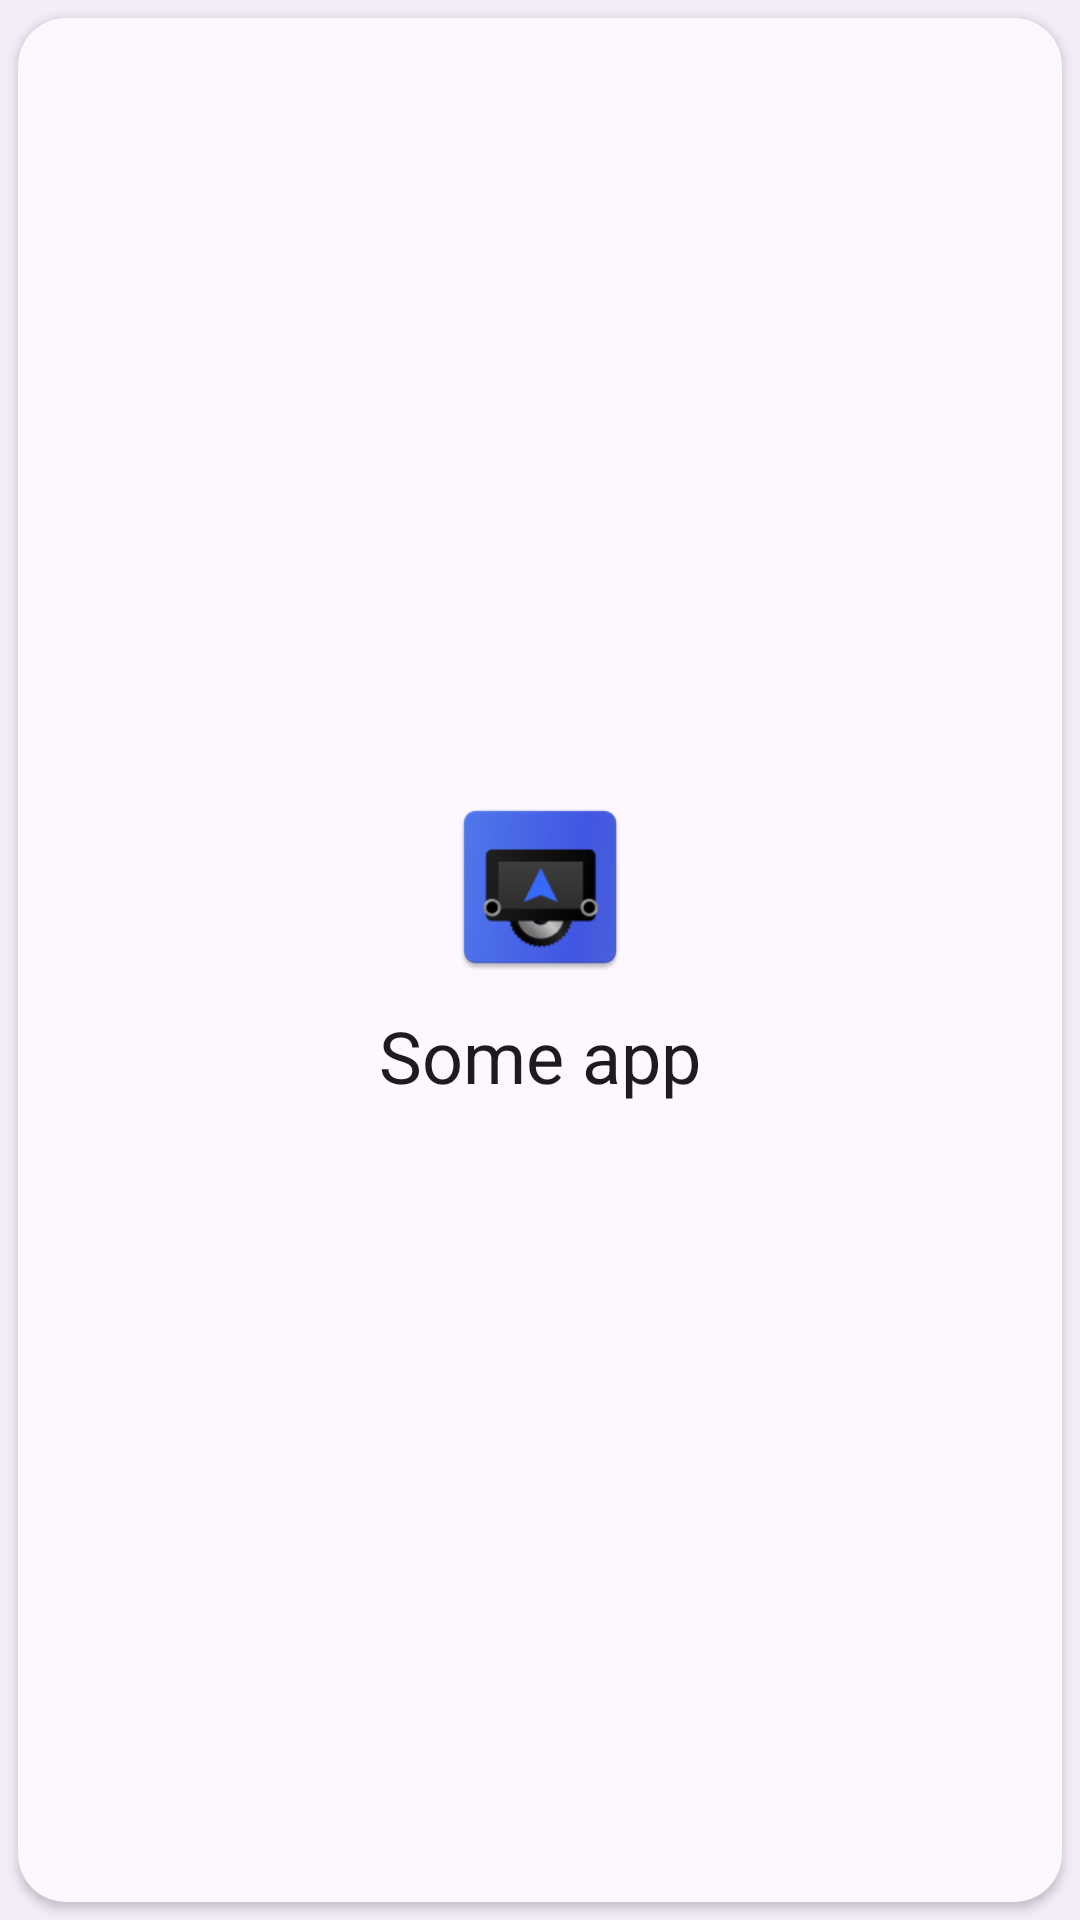

Write the Android layout XML for this screen, with the resource values it uses.
<!-- AndroidManifest.xml: application theme Theme.Geargrinder -->
<!-- res/layout/layout_virtual_activity.xml -->
<?xml version="1.0" encoding="utf-8"?>
<LinearLayout xmlns:android="http://schemas.android.com/apk/res/android"
    android:layout_width="match_parent"
    android:layout_height="match_parent"
    android:orientation="vertical"
    >

    <FrameLayout
        android:layout_width="match_parent"
        android:layout_height="0dp"
        android:layout_weight="1"
        >

        <SurfaceView
            android:id="@+id/virtual_activity_surface"
            android:layout_width="match_parent"
            android:layout_height="match_parent"
            />

        <include
            android:id="@+id/virtual_activity_splash"
            android:layout_width="match_parent"
            android:layout_height="match_parent"
            layout="@layout/layout_virtual_activity_splash"
            />

    </FrameLayout>

    <View
        android:id="@+id/focus_indicator"
        android:layout_width="match_parent"
        android:layout_height="2dp"
        android:background="?colorFocusIndicatorActive"
        android:visibility="gone"
        />

</LinearLayout>
<!-- res/layout/layout_virtual_activity_splash.xml (included above) -->
<?xml version="1.0" encoding="utf-8"?>
<FrameLayout xmlns:android="http://schemas.android.com/apk/res/android"
    xmlns:tools="http://schemas.android.com/tools"
    android:layout_width="match_parent"
    android:layout_height="match_parent"
    android:gravity="center_vertical"
    android:clickable="true"
    android:focusable="false"
    android:background="?colorAppModalBackground"
    >

    <LinearLayout
        android:layout_width="match_parent"
        android:layout_height="match_parent"
        android:layout_margin="6dp"
        android:gravity="center"
        android:orientation="vertical"
        android:background="@drawable/virtual_activity_splash"
        android:elevation="2dp"
        >

        <ImageView
            android:id="@+id/virtual_activity_icon"
            android:layout_width="64dp"
            android:layout_height="64dp"
            android:src="@mipmap/ic_launcher"
            tools:src="@mipmap/ic_launcher"
            android:importantForAccessibility="no"
            />

        <TextView
            android:id="@+id/virtual_activity_title"
            android:layout_width="wrap_content"
            android:layout_height="wrap_content"
            android:layout_margin="8dp"
            android:lines="1"
            android:ellipsize="end"
            tools:text="Some app"
            style="?attr/textAppearanceHeadline5"
            />

        <LinearLayout
            android:id="@+id/virtual_activity_context_buttons"
            android:layout_width="wrap_content"
            android:layout_height="wrap_content"
            android:orientation="vertical"
            />

    </LinearLayout>

</FrameLayout>
<!-- resources referenced by this layout -->
<resources>
  <!-- drawable virtual_activity_splash (drawable) -->
  <?xml version="1.0" encoding="utf-8"?>
  <shape xmlns:android="http://schemas.android.com/apk/res/android">
  
      <corners android:radius="16dp" />
      <solid android:color="?attr/colorAppModalForeground" />
  
  </shape>
  <!-- mipmap ic_launcher: webp bitmap (mipmap-hdpi, 2504 bytes) -->
  <style name="Theme.Geargrinder" parent="Base.Theme.Geargrinder" />
  <style name="Base.Theme.Geargrinder" parent="Theme.Material3.DayNight.NoActionBar">
          <item name="colorDockBackground">@color/black</item>
          <item name="colorDockForeground">@color/white</item>
          <item name="colorDockContainer">#303030</item>
          <item name="colorDockItemInactive">#666666</item>
          <item name="colorDockItemActive">?attr/colorPrimary</item>
          <item name="colorFocusIndicatorInactive">#333333</item>
          <item name="colorFocusIndicatorActive">?attr/colorPrimary</item>
  
          <item name="colorAppModalForeground">?android:windowBackground</item>
          <item name="colorAppModalBackground">?attr/colorSurfaceContainer</item>
  
          <item name="colorAcceptCallButton">#23A023</item>
          <item name="colorRejectCallButton">#9E3434</item>
  
          <item name="dynamicColorThemeOverlay">@style/ThemeOverlay.Geargrinder.DynamicColors</item>
          <item name="alertDialogTheme">@style/ThemeOverlay.Geargrinder.AlertDialog</item>
          <item name="tabStyle">@style/Widget.Material3.TabLayout</item>
      </style>
  <color name="black">#FF000000</color>
  <color name="white">#FFFFFFFF</color>
  <style name="ThemeOverlay.Geargrinder.DynamicColors" parent="Base.ThemeOverlay.Geargrinder.DynamicColors" />
  <style name="ThemeOverlay.Geargrinder.AlertDialog" parent="ThemeOverlay.Material3.Dialog.Alert">
          <item name="colorBackgroundFloating">@macro/m3_comp_dialog_container_color</item>
      </style>
  <style name="Base.ThemeOverlay.Geargrinder.DynamicColors" parent="@style/ThemeOverlay.Material3.DynamicColors.DayNight">
          <item name="colorDockForeground">@color/material_dynamic_neutral_variant99</item>
          <item name="colorDockBackground">@color/material_dynamic_neutral_variant10</item>
          <item name="colorDockContainer">@color/material_dynamic_neutral20</item>
          <item name="colorDockItemInactive">@color/material_dynamic_neutral40</item>
          <item name="colorDockItemActive">@color/material_dynamic_primary70</item>
          <item name="colorFocusIndicatorInactive">@color/material_dynamic_neutral20</item>
          <item name="colorFocusIndicatorActive">@color/material_dynamic_primary70</item>
  
          <item name="colorAppModalForeground">@color/material_dynamic_neutral99</item>
          <item name="colorAppModalBackground">@color/material_dynamic_neutral90</item>
  
      </style>
</resources>
